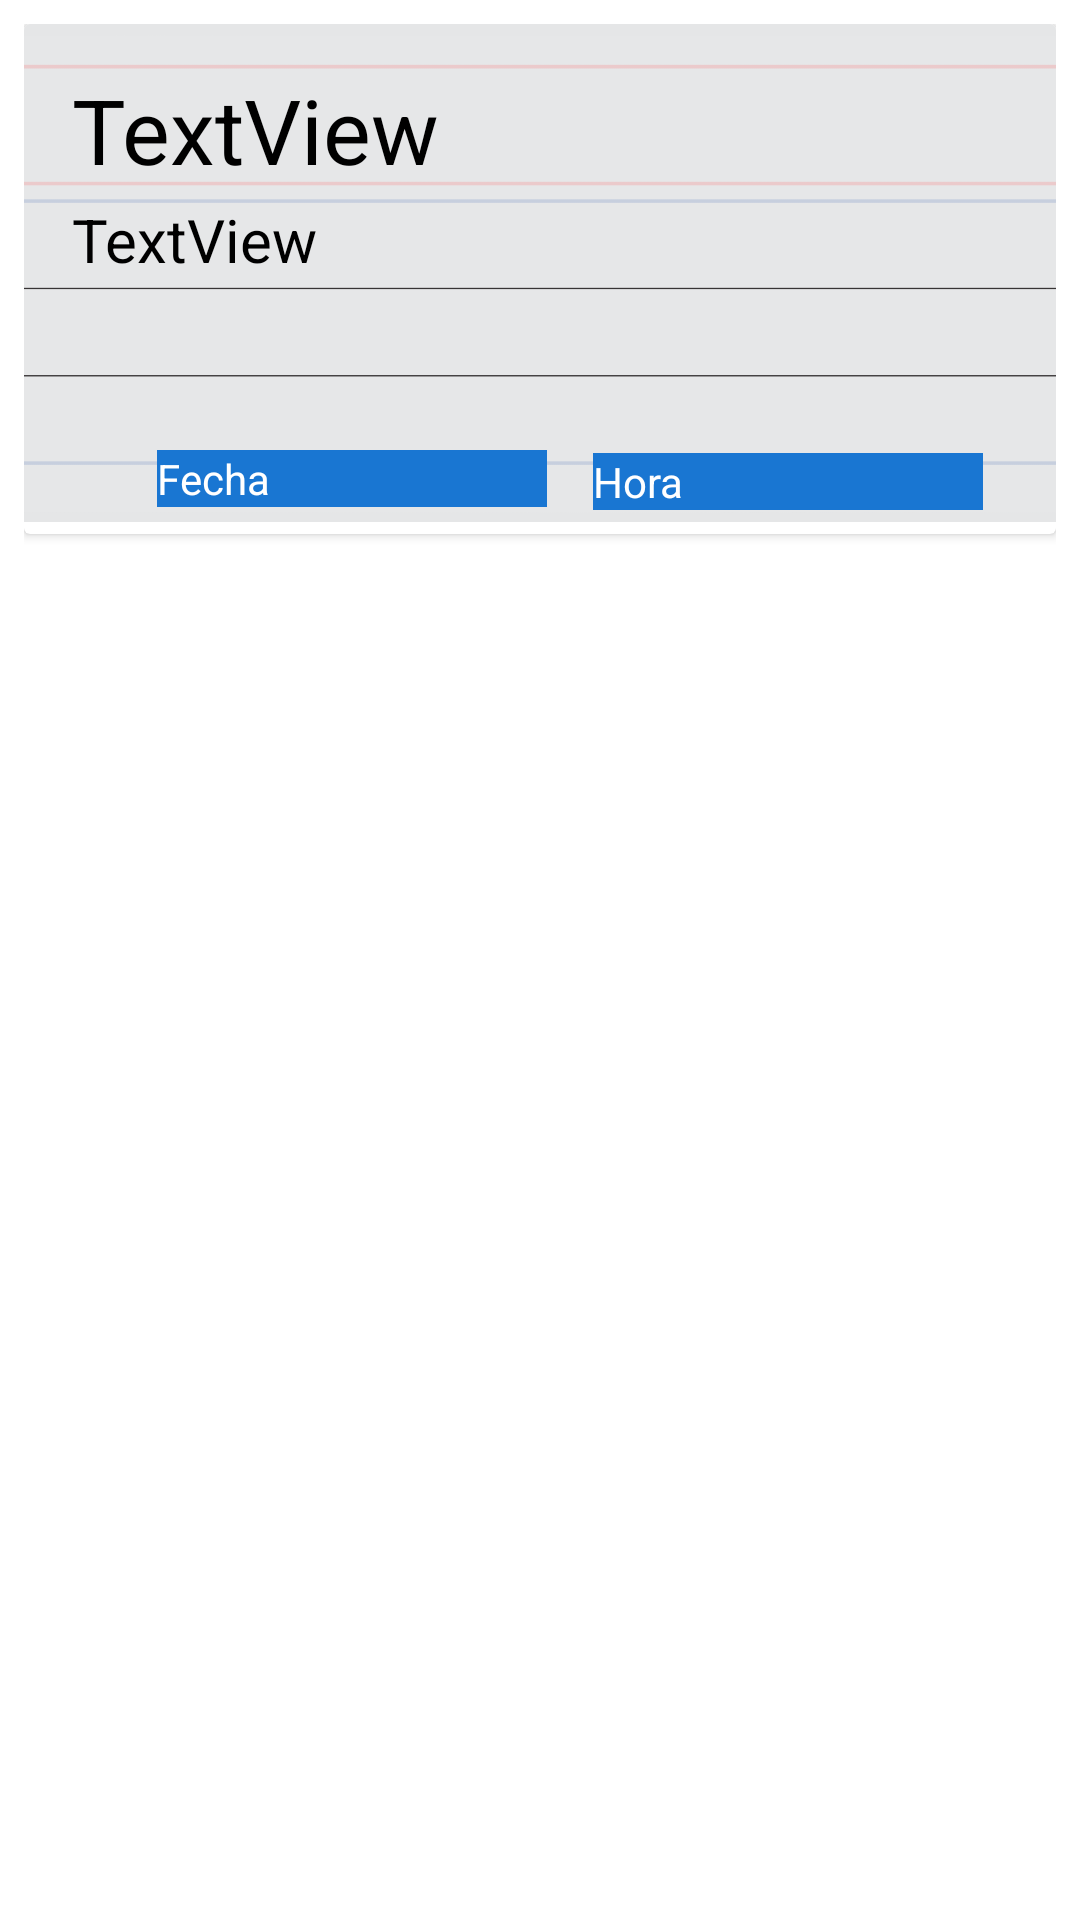

Layout XML and referenced resources for this Android screen:
<!-- AndroidManifest.xml: application theme Theme.MissNotasyTareas -->
<!-- res/layout/fragment_list_tareas.xml -->
<?xml version="1.0" encoding="utf-8"?>
<LinearLayout
    xmlns:android="http://schemas.android.com/apk/res/android"
    xmlns:tools="http://schemas.android.com/tools"
    android:layout_width="match_parent"
    android:layout_height="wrap_content"
    xmlns:app="http://schemas.android.com/apk/res-auto"
    android:orientation="vertical"
    android:padding="8dp">

    <androidx.cardview.widget.CardView
        android:layout_width="match_parent"
        android:layout_height="170dp"
        android:elevation="10dp"
        >
        <androidx.constraintlayout.widget.ConstraintLayout
            android:layout_width="match_parent"
            android:layout_height="166dp"
            android:orientation="horizontal"
            android:background="#E5E6E7">


            <ImageView
                android:id="@+id/imageView8"
                android:layout_width="450dp"
                android:layout_height="200dp"
                app:layout_constraintBottom_toBottomOf="parent"
                app:layout_constraintEnd_toEndOf="parent"
                app:layout_constraintStart_toStartOf="parent"
                app:layout_constraintTop_toTopOf="parent"
                app:srcCompat="@drawable/tareaicon" />

            <TextView
                android:id="@+id/txtTituloTarea"
                android:layout_width="match_parent"
                android:layout_height="wrap_content"
                android:layout_marginStart="16dp"
                android:layout_marginTop="15dp"
                android:layout_marginEnd="16dp"
                android:text="TextView"
                android:textColor="@color/black"
                android:textSize="30sp"
                app:layout_constraintEnd_toEndOf="parent"
                app:layout_constraintStart_toStartOf="parent"
                app:layout_constraintTop_toTopOf="parent" />

            <TextView
                android:id="@+id/txtDescripcionTarea"
                android:layout_width="match_parent"
                android:layout_height="0dp"
                android:layout_marginStart="16dp"
                android:layout_marginTop="3dp"
                android:layout_marginEnd="16dp"
                android:layout_marginBottom="25dp"
                android:text="TextView"
                android:textColor="@color/black"
                android:textSize="20sp"
                app:layout_constraintBottom_toBottomOf="parent"
                app:layout_constraintEnd_toEndOf="parent"
                app:layout_constraintStart_toStartOf="parent"
                app:layout_constraintTop_toBottomOf="@+id/txtTituloTarea" />

            <TextView
                android:id="@+id/txtFechaTarea"
                android:layout_width="130dp"
                android:layout_height="wrap_content"
                android:layout_marginBottom="5dp"
                android:background="#1976D2"
                android:text="Fecha"
                android:textColor="@color/white"
                android:textColorHint="@color/white"
                app:circularflow_radiusInDP="100dp"
                app:layout_constraintBottom_toBottomOf="parent"
                app:layout_constraintEnd_toEndOf="parent"
                app:layout_constraintHorizontal_bias="0.207"
                app:layout_constraintStart_toStartOf="parent" />


            <TextView
                android:id="@+id/txtHoraTarea"
                android:layout_width="130dp"
                android:layout_height="wrap_content"
                android:layout_marginBottom="4dp"
                android:background="#1976D2"
                android:text="Hora"
                android:textColor="@color/white"
                app:layout_constraintBottom_toBottomOf="parent"
                app:layout_constraintEnd_toEndOf="parent"
                app:layout_constraintHorizontal_bias="0.886"
                app:layout_constraintStart_toStartOf="parent" />


        </androidx.constraintlayout.widget.ConstraintLayout>
    </androidx.cardview.widget.CardView>
</LinearLayout>
<!-- resources referenced by this layout -->
<resources>
  <color name="black">#FF000000</color>
  <color name="white">#FFFFFFFF</color>
  <!-- drawable tareaicon: png bitmap (drawable-v24, 18597 bytes) -->
  <style name="Theme.MissNotasyTareas" parent="Theme.MaterialComponents.DayNight.DarkActionBar">
          
          <item name="colorPrimary">@color/purple_500</item>
          <item name="colorPrimaryVariant">@color/purple_700</item>
          <item name="colorOnPrimary">@color/white</item>
          
          <item name="colorSecondary">@color/teal_200</item>
          <item name="colorSecondaryVariant">@color/teal_700</item>
          <item name="colorOnSecondary">@color/black</item>
          
          <item name="android:statusBarColor">?attr/colorPrimaryVariant</item>
          
      </style>
  <color name="purple_500">#FF6200EE</color>
  <color name="purple_700">#FF3700B3</color>
  <color name="teal_200">#FF03DAC5</color>
  <color name="teal_700">#FF018786</color>
</resources>
